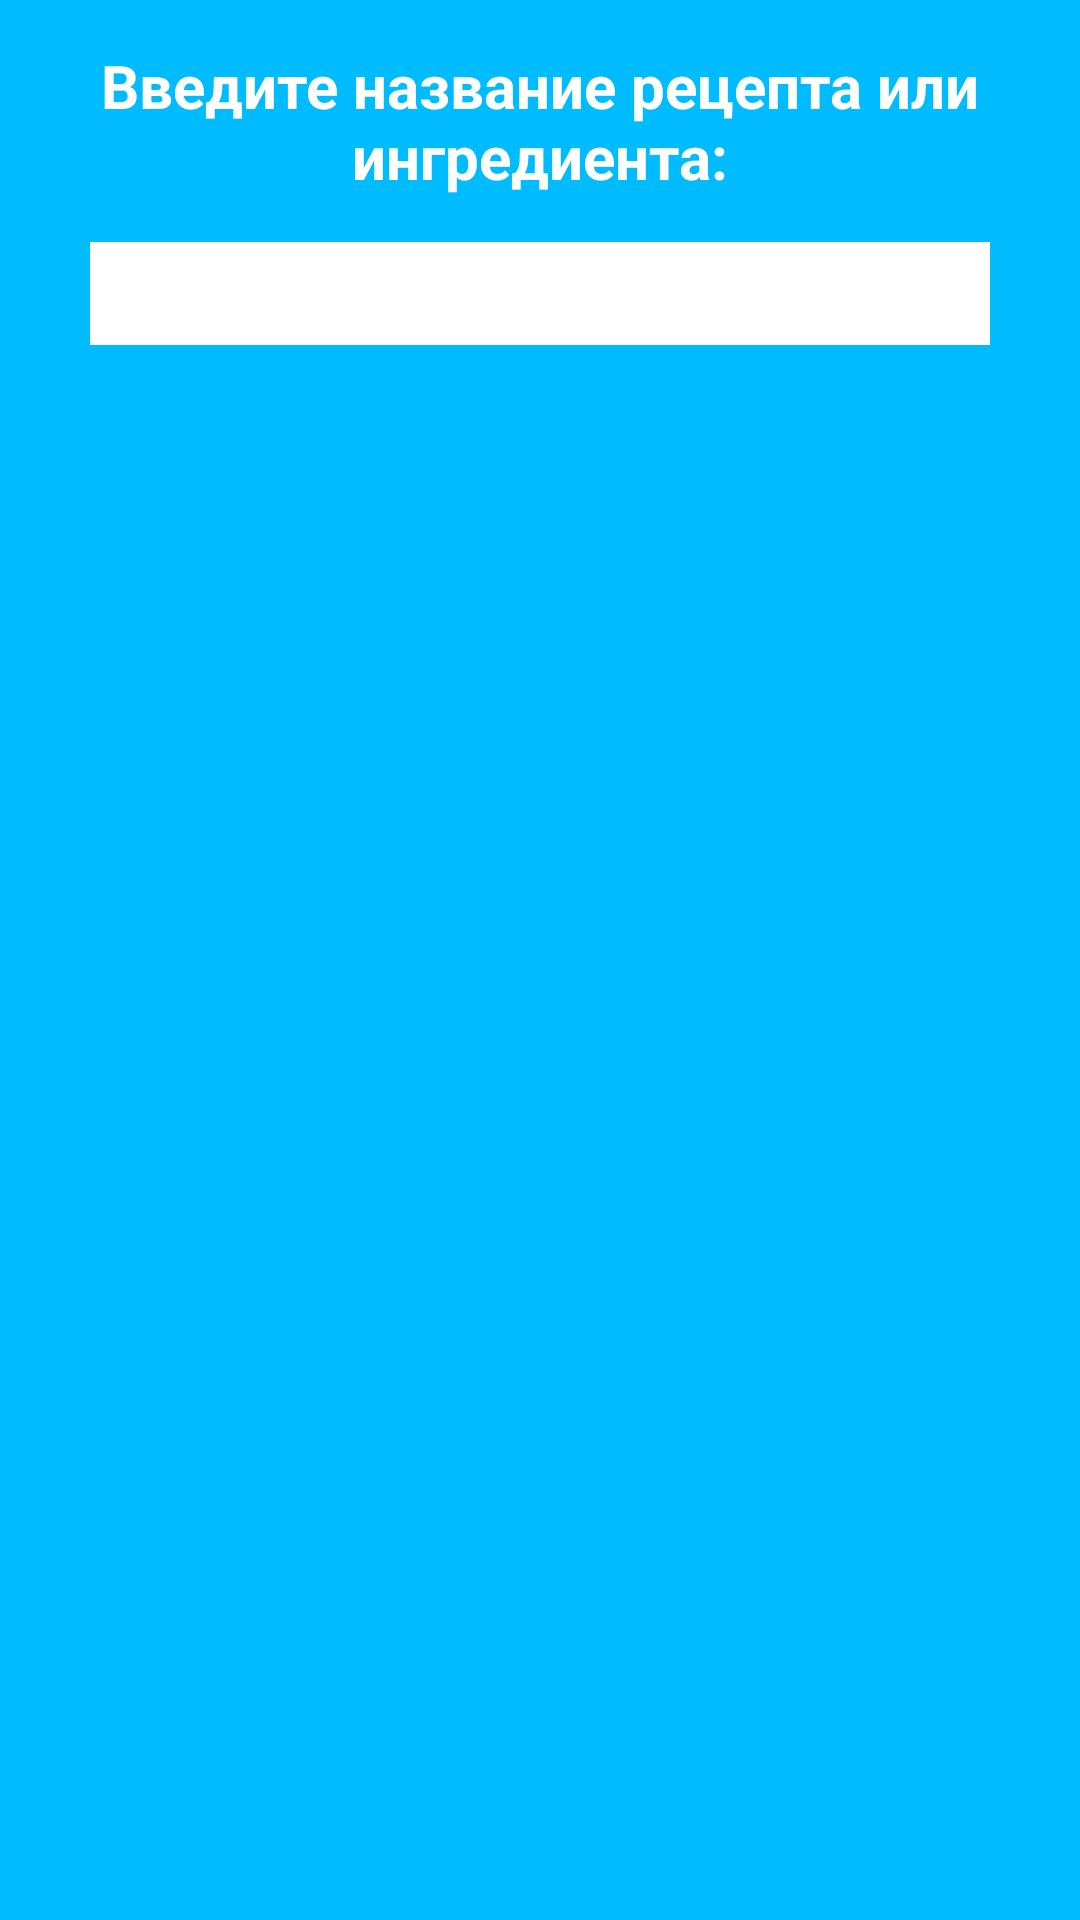

Write the Android layout XML for this screen, with the resource values it uses.
<!-- AndroidManifest.xml: application theme AppTheme -->
<!-- res/layout/get_receipts.xml -->
<?xml version="1.0" encoding="utf-8"?>
<RelativeLayout xmlns:android="http://schemas.android.com/apk/res/android"
    xmlns:tools="http://schemas.android.com/tools"
    android:layout_width="match_parent"
    android:layout_height="match_parent"
    android:paddingLeft="@dimen/activity_horizontal_margin"
    android:paddingRight="@dimen/activity_horizontal_margin"
    android:background="@color/backgroundColor"
    tools:context="com.example.user.receipts.GetReceiptsActivity">

    <TextView
        android:layout_width="wrap_content"
        android:layout_height="wrap_content"
        android:text="@string/notice_rec"
        android:id="@+id/descr"
        android:textColor="@color/text_color"
        android:textSize="@dimen/notices_size"
        android:textStyle="bold"
        android:autoText="false"
        android:textAlignment="center"
        android:textIsSelectable="false"
        android:padding="5dp"
        android:layout_alignParentTop="true"
        android:layout_alignParentLeft="true"
        android:layout_alignParentStart="true"
        android:layout_marginTop="10dp" />

    <EditText
        android:textColor="#000"
        android:padding="5dp"
        android:layout_width="300dp"
        android:layout_height="wrap_content"
        android:id="@+id/typeRec"
        android:background="#fff"
        android:editable="true"
        android:enabled="true"
        android:inputType="text"
        android:typeface="sans"
        android:layout_below="@+id/descr"
        android:layout_centerHorizontal="true"
        android:layout_marginTop="10dp" />

    <ListView
        android:layout_width="wrap_content"
        android:layout_height="wrap_content"
        android:id="@+id/listRec"
        android:layout_below="@+id/typeRec"
        android:headerDividersEnabled="false"
        android:layout_marginTop="20dp"
        android:paddingTop="7dp"
        android:divider="#8bd4fc"
        android:dividerHeight="1px"
        android:fastScrollEnabled="false"
        android:fastScrollAlwaysVisible="false"
        android:footerDividersEnabled="false"
        android:smoothScrollbar="false"
        android:layout_alignParentRight="true"
        android:layout_alignParentEnd="true"
        android:layout_alignParentLeft="true"
        android:layout_alignParentStart="true" />

</RelativeLayout>
<!-- resources referenced by this layout -->
<resources>
  <color name="backgroundColor">#01bbff</color>
  <color name="text_color">#fff</color>
  <dimen name="activity_horizontal_margin">0dp</dimen>
  <dimen name="notices_size">20dp</dimen>
  <string name="notice_rec">Введите название рецепта или ингредиента:</string>
  <style name="AppTheme" parent="Theme.AppCompat.NoActionBar">
          
          <item name="android:windowContentOverlay">@null</item>
          <item name="android:windowNoTitle">true</item>
      </style>
</resources>
